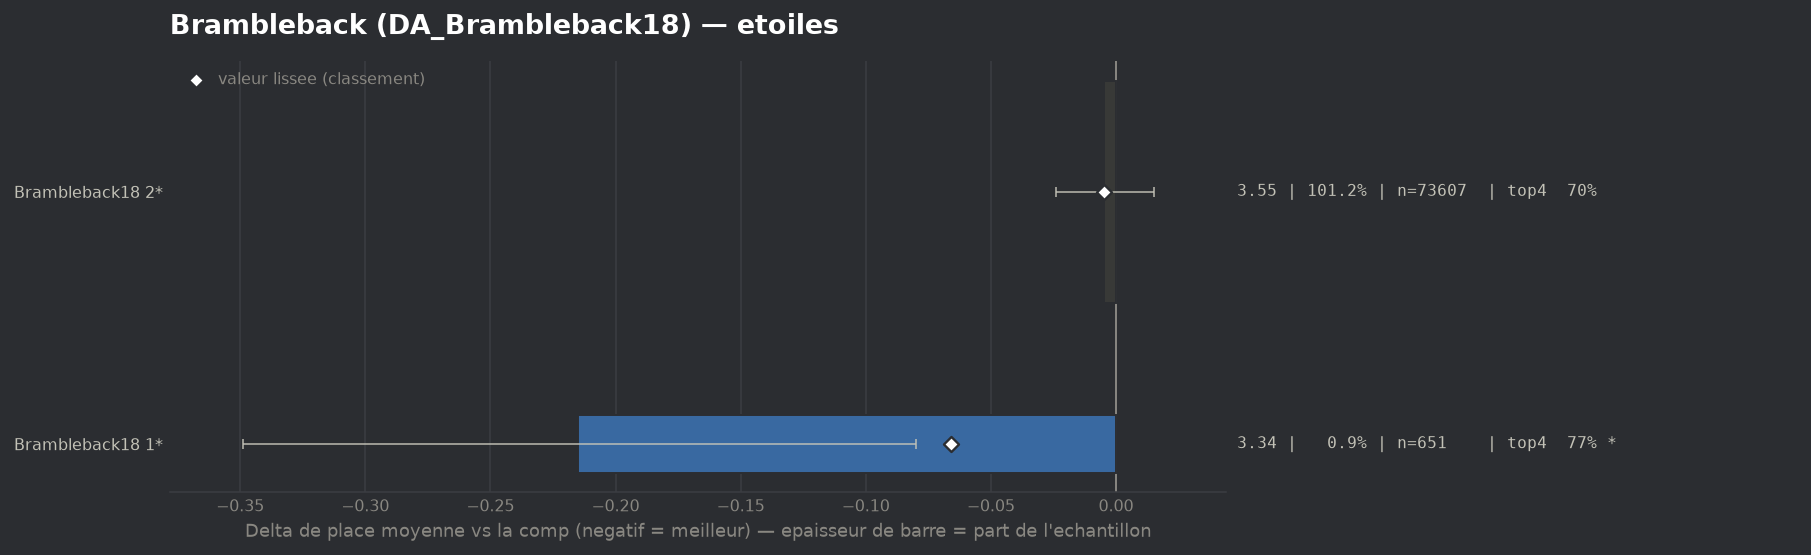

Source data for this figure (header and first rows):
group, label, n, share, avg_place, shrunk_avg, score, d_avg, d_avg_pess, impact, d_top4, win, top2, top4, sd, z, p, significant
populaire, Brambleback18 1*, 651, 0.008947, 3.344, 3.492, -0.066, -0.215, -0.08, 0.0006, 0.0708, 0.1045, 0.3948, 0.7696, 1.741, -3.13, 0.00174, True
populaire, Brambleback18 2*, 73607, 1.012, 3.554, 3.554, -0.005, -0.005, 0.0, 0.0047, 0.0011, 0.1445, 0.3484, 0.7, 1.88, -0.48, 0.6306, False
